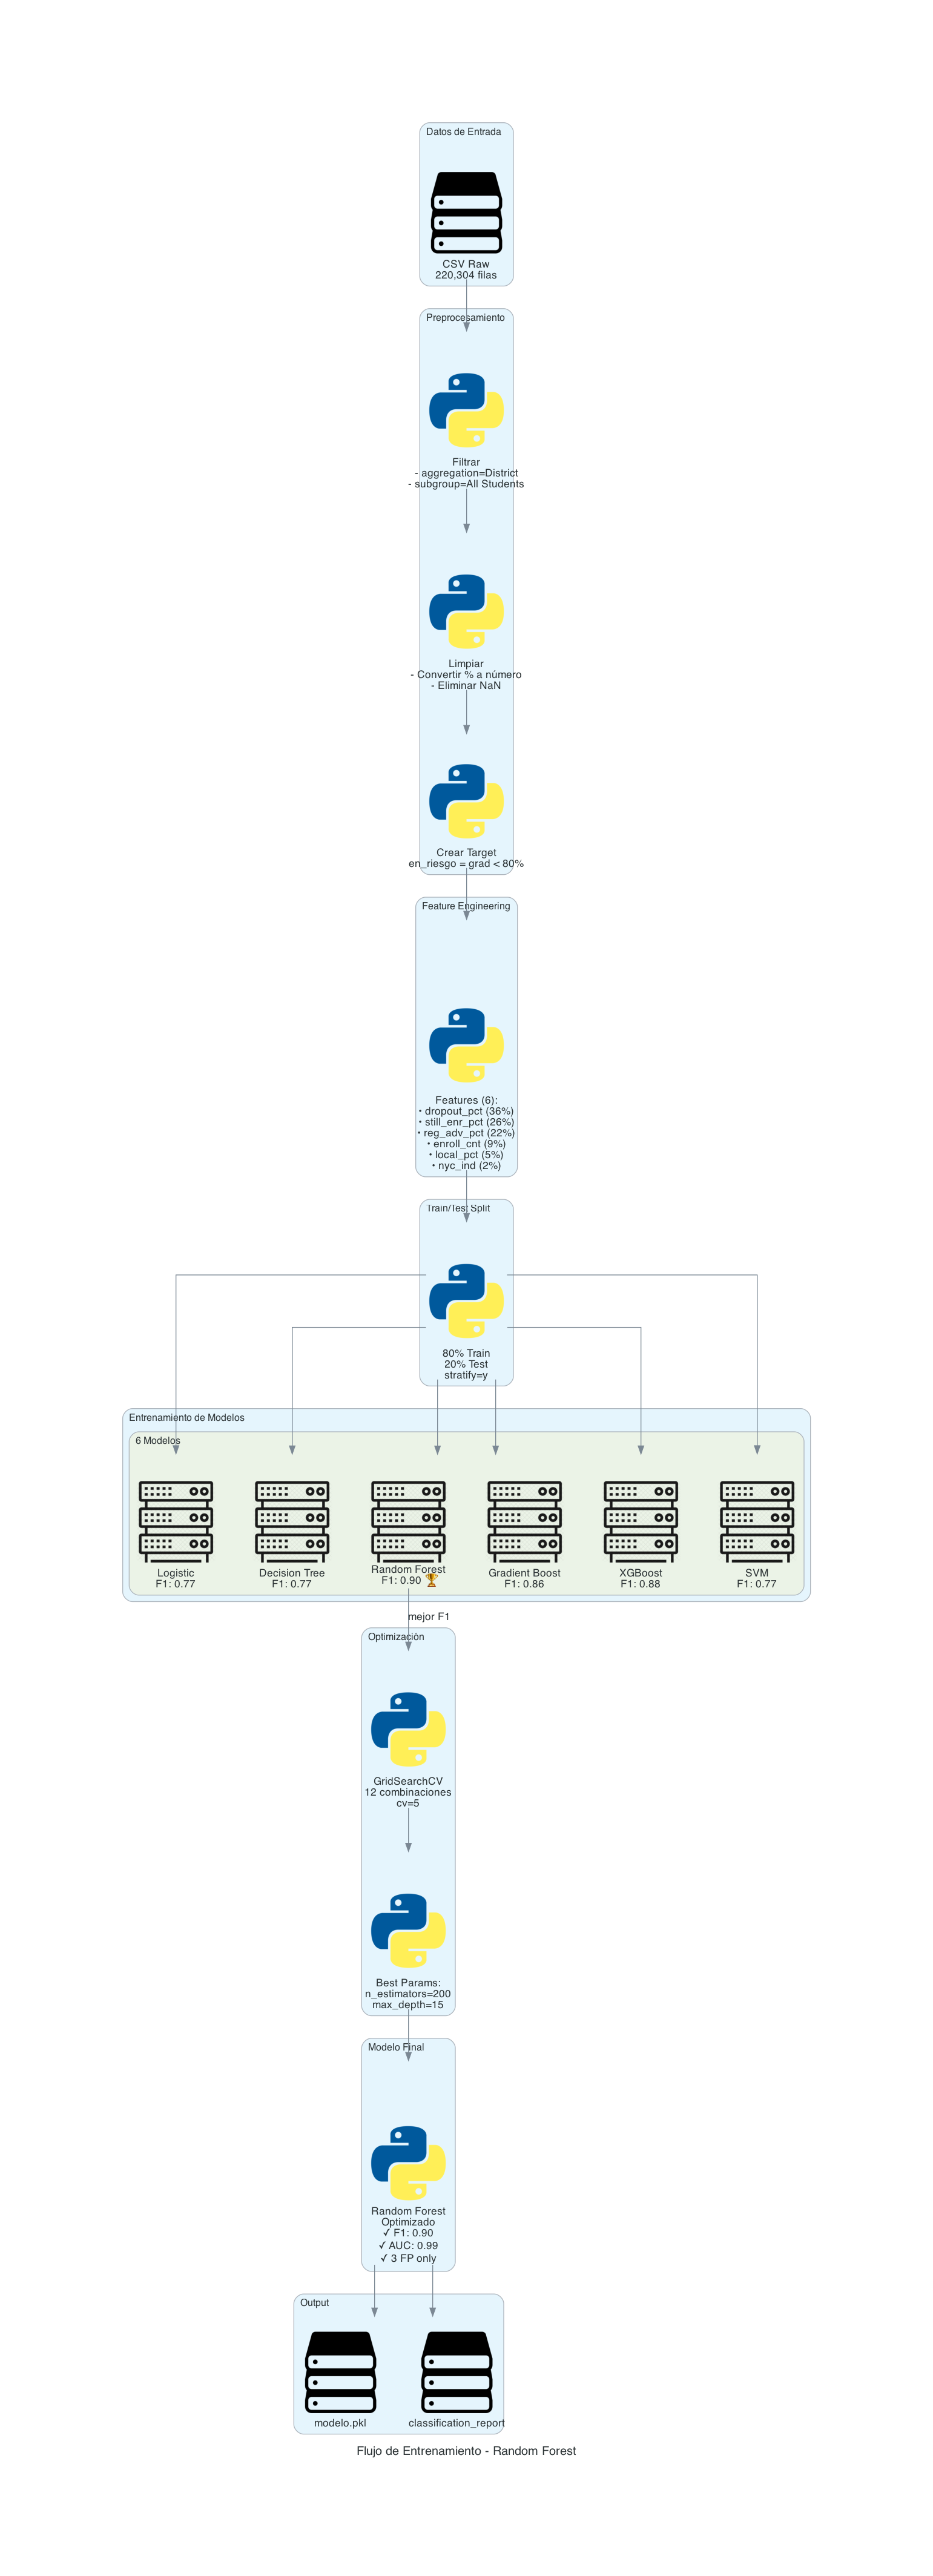

Generate this figure with Python:
"""
Diagrama del Flujo de Entrenamiento - Random Forest
"""
from diagrams import Diagram, Cluster, Edge
from diagrams.programming.language import Python
from diagrams.generic.storage import Storage
from diagrams.generic.compute import Rack
import os

os.chdir(os.path.dirname(os.path.abspath(__file__)))

with Diagram("Flujo de Entrenamiento - Random Forest", 
             filename="training_flow",
             show=False,
             direction="TB"):
    
    # Datos
    with Cluster("Datos de Entrada"):
        raw = Storage("CSV Raw\n220,304 filas")
    
    # Preprocesamiento
    with Cluster("Preprocesamiento"):
        filter_data = Python("Filtrar\n- aggregation=District\n- subgroup=All Students")
        clean = Python("Limpiar\n- Convertir % a número\n- Eliminar NaN")
        target = Python("Crear Target\nen_riesgo = grad < 80%")
    
    # Features
    with Cluster("Feature Engineering"):
        features = Python("Features (6):\n• dropout_pct (36%)\n• still_enr_pct (26%)\n• reg_adv_pct (22%)\n• enroll_cnt (9%)\n• local_pct (5%)\n• nyc_ind (2%)")
    
    # Split
    with Cluster("Train/Test Split"):
        split = Python("80% Train\n20% Test\nstratify=y")
    
    # Modelos
    with Cluster("Entrenamiento de Modelos"):
        with Cluster("6 Modelos"):
            lr = Rack("Logistic\nF1: 0.77")
            dt = Rack("Decision Tree\nF1: 0.77")
            rf = Rack("Random Forest\nF1: 0.90 🏆")
            gb = Rack("Gradient Boost\nF1: 0.86")
            xgb = Rack("XGBoost\nF1: 0.88")
            svm = Rack("SVM\nF1: 0.77")
    
    # Optimización
    with Cluster("Optimización"):
        grid = Python("GridSearchCV\n12 combinaciones\ncv=5")
        best = Python("Best Params:\nn_estimators=200\nmax_depth=15")
    
    # Modelo final
    with Cluster("Modelo Final"):
        final = Python("Random Forest\nOptimizado\n✓ F1: 0.90\n✓ AUC: 0.99\n✓ 3 FP only")
    
    # Output
    with Cluster("Output"):
        pkl = Storage("modelo.pkl")
        report = Storage("classification_report")
    
    # Flujo
    raw >> filter_data >> clean >> target >> features >> split
    
    split >> lr
    split >> dt
    split >> rf
    split >> gb
    split >> xgb
    split >> svm
    
    rf >> Edge(label="mejor F1") >> grid >> best >> final
    
    final >> pkl
    final >> report

print("✅ Diagrama generado: training_flow.png")
